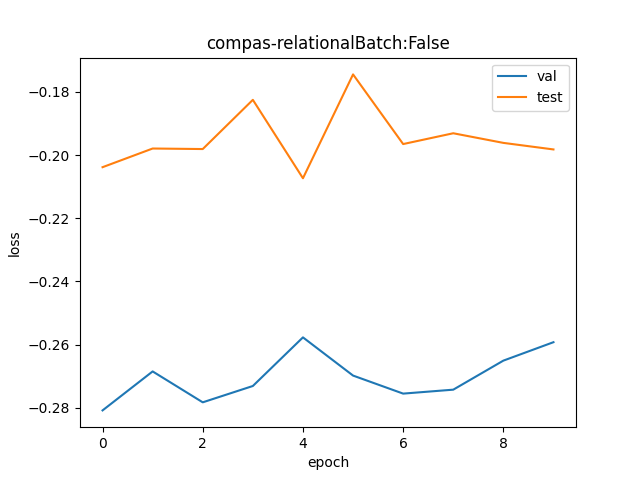

Data behind this chart, as committed beside it:
val, test
0.7552, 0.8156
0.7646, 0.8204
0.7571, 0.8203
0.761, 0.8332
0.7728, 0.8127
0.7636, 0.8399
0.7592, 0.8216
0.7602, 0.8244
0.7672, 0.8219
0.7717, 0.8202
